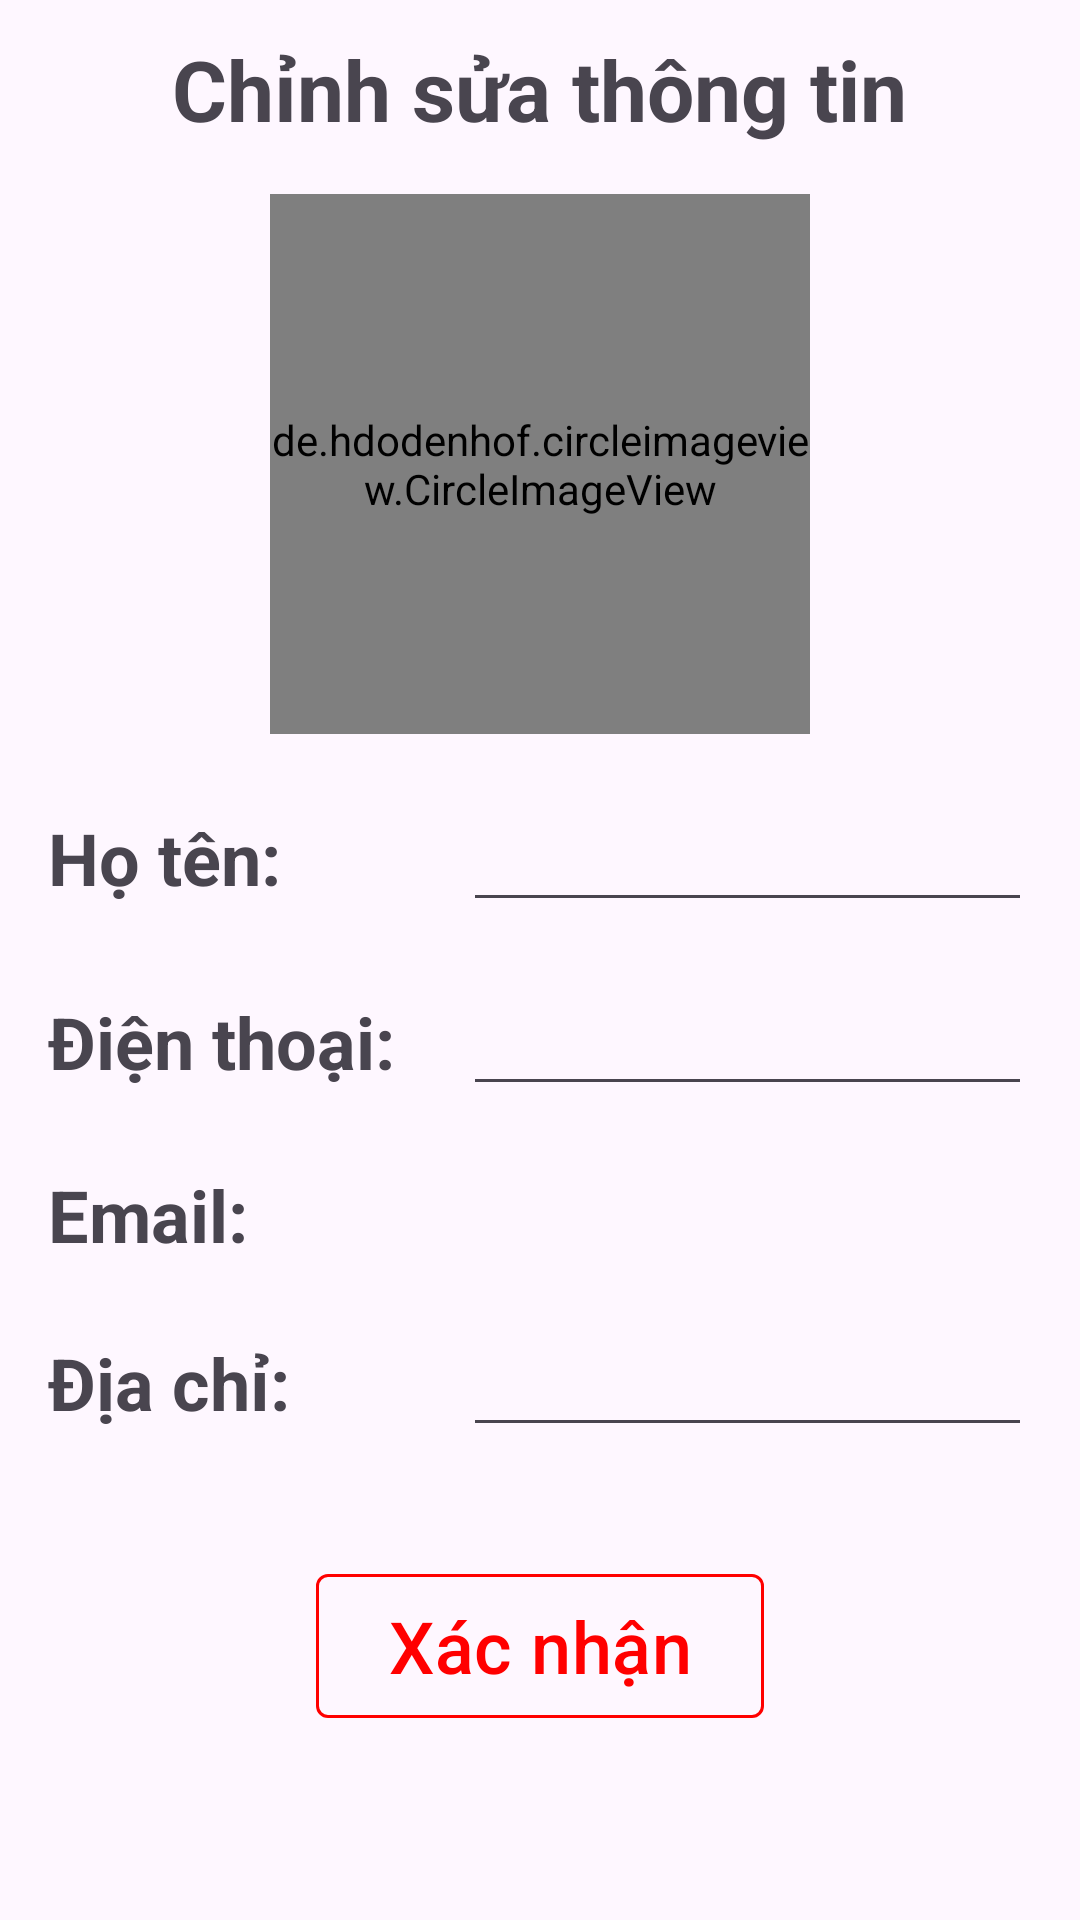

Here is an Android app screen rendered from its layout file. Give the layout XML and the strings, colors and styles it references.
<!-- AndroidManifest.xml: application theme Theme.ClothingStore -->
<!-- res/layout/activity_update_profile.xml -->
<?xml version="1.0" encoding="utf-8"?>
<LinearLayout xmlns:android="http://schemas.android.com/apk/res/android"
    xmlns:app="http://schemas.android.com/apk/res-auto"
    xmlns:tools="http://schemas.android.com/tools"
    android:layout_width="match_parent"
    android:layout_height="match_parent"
    android:orientation="vertical"
    tools:context=".UpdateProfileActivity">


    <LinearLayout
        android:id="@+id/linearLayout"
        android:layout_width="match_parent"
        android:layout_height="0dp"
        android:layout_weight="0.5">

        <com.google.android.material.button.MaterialButton
            android:id="@+id/btn_back"
            android:layout_width="0dp"
            android:layout_weight="1"
            android:layout_height="match_parent"
            android:backgroundTint="@android:color/transparent"
            android:textColor="#FF0000"
            app:iconSize="36sp"
            app:icon="@drawable/baseline_arrow_back"
            app:iconTint="#0C0C0C"
            />

        <TextView
            android:id="@+id/textView"
            android:layout_width="0dp"
            android:layout_height="match_parent"
            android:layout_weight="5"
            android:gravity="center"
            android:text="Chỉnh sửa thông tin"
            android:textSize="28sp"
            android:textStyle="bold" />

        <com.google.android.material.button.MaterialButton
            android:layout_width="0dp"
            android:layout_weight="1"
            android:layout_height="wrap_content"
            android:backgroundTint="@android:color/transparent"
            app:iconTint="#0C0C0C"
            />


    </LinearLayout>


    <LinearLayout
        android:layout_width="match_parent"
        android:layout_height="0dp"
        android:layout_weight="1.6"
        android:gravity="center_horizontal">

        <de.hdodenhof.circleimageview.CircleImageView
            android:id="@+id/updateImageViewProfile"
            android:layout_width="180dp"
            android:layout_height="180dp"
            android:layout_gravity="center_vertical"
            android:src="@drawable/user" />
    </LinearLayout>


    <TableLayout
        android:id="@+id/tableLayout"
        android:layout_width="match_parent"
        android:layout_height="0dp"
        android:layout_margin="16dp"
        android:layout_weight="2">

        

        <TableRow android:layout_marginBottom="20dp">

            <TextView
                android:id="@+id/tv_userName"
                android:layout_width="wrap_content"
                android:layout_height="wrap_content"
                android:layout_marginRight="4dp"
                android:layout_weight="1"
                android:text="Họ tên:"
                android:textSize="24sp"
                android:textStyle="bold" />

            <EditText
                android:id="@+id/et_name_value"
                android:layout_width="wrap_content"
                android:layout_height="wrap_content"
                android:layout_weight="9"
                android:textSize="18sp" />
        </TableRow>

        <TableRow android:layout_marginBottom="20dp">

            <TextView
                android:id="@+id/tv_phoneNumber"
                android:layout_width="wrap_content"
                android:layout_height="wrap_content"
                android:layout_marginRight="4dp"
                android:layout_weight="1"
                android:text="Điện thoại:"
                android:textSize="24sp"
                android:textStyle="bold" />

            <EditText
                android:id="@+id/et_phone_value"
                android:layout_width="wrap_content"
                android:layout_height="wrap_content"
                android:layout_weight="9"
                android:textSize="18sp" />
        </TableRow>

        <TableRow android:layout_marginBottom="20dp">

            <TextView
                android:id="@+id/tv_email"
                android:layout_width="wrap_content"
                android:layout_height="wrap_content"
                android:layout_marginRight="4dp"
                android:layout_weight="1"
                android:text="Email:"
                android:textSize="24sp"
                android:textStyle="bold" />

            <TextView
                android:id="@+id/tv_email_value"
                android:layout_width="wrap_content"
                android:layout_height="wrap_content"
                android:layout_weight="9"
                android:textSize="18sp" />
        </TableRow>

        <TableRow android:layout_marginBottom="20dp">

            <TextView
                android:id="@+id/tv_address"
                android:layout_width="wrap_content"
                android:layout_height="wrap_content"
                android:layout_marginRight="4dp"
                android:layout_weight="1"
                android:text="Địa chỉ:"
                android:textSize="24sp"
                android:textStyle="bold" />

            <EditText
                android:id="@+id/et_address_value"
                android:layout_width="wrap_content"
                android:layout_height="wrap_content"
                android:layout_weight="9"
                android:textSize="18sp" />
        </TableRow>


    </TableLayout>

    <LinearLayout
        android:layout_width="match_parent"
        android:layout_height="0dp"
        android:layout_weight="1"
        android:gravity="center_horizontal">

        <com.google.android.material.button.MaterialButton
            android:id="@+id/btn_update"
            android:layout_width="wrap_content"
            android:layout_height="56dp"
            app:strokeColor="#FF0000"
            android:backgroundTint="@android:color/transparent"
            android:text="Xác nhận"
            app:cornerRadius="4dp"
            android:textColor="#FF0000"
            app:strokeWidth="1dp"
            android:textSize="24dp" />
    </LinearLayout>

</LinearLayout>
<!-- resources referenced by this layout -->
<resources>
  <!-- drawable user: png bitmap (drawable, 5505 bytes) -->
  <style name="Theme.ClothingStore" parent="Base.Theme.ClothingStore" />
  <style name="Base.Theme.ClothingStore" parent="Theme.Material3.DayNight.NoActionBar">
          
          
          <item name="colorPrimary">@color/lavender</item>
          <item name="colorPrimaryVariant">@color/lavender</item>
          <item name="colorOnPrimary">@color/white</item>
          
          <item name="colorSecondary">@color/teal_200</item>
          <item name="colorSecondaryVariant">@color/teal_700</item>
          <item name="colorOnSecondary">@color/black</item>
          
          <item name="android:statusBarColor">?attr/colorPrimaryVariant</item>
      </style>
  <color name="lavender">#8692f7</color>
  <color name="white">#FFFFFFFF</color>
  <color name="teal_200">#FF03DAC5</color>
  <color name="teal_700">#FF018786</color>
  <color name="black">#FF000000</color>
</resources>
